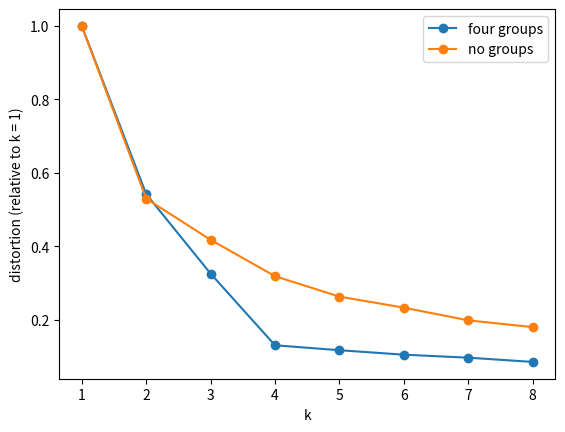

This figure's Python source: (Note: this script raises an exception after producing the figure.)
import numpy as np
import matplotlib.pyplot as plt

def kmeans(X, k, g, restarts=3, iters=60):
    best = None
    for _ in range(restarts):
        C = X[g.choice(len(X), k, replace=False)]
        lab = None
        for _ in range(iters):
            new = np.argmin(((X[:, None] - C[None]) ** 2).sum(-1), 1)
            if lab is not None and np.array_equal(new, lab): break
            lab = new
            C = np.array([X[lab == j].mean(0) if np.any(lab == j) else C[j] for j in range(k)])
        W = ((X - C[lab]) ** 2).sum()
        if best is None or W < best[1]:
            best = (lab, W, C)
    return best

g0 = np.random.default_rng(603)
true_c = np.array([[0, 0], [4, 0], [0, 4], [4, 4.5]])
X4 = np.repeat(true_c, 75, axis=0) + 0.8 * g0.normal(size=(300, 2))          # four groups
X1 = g0.normal(size=(300, 2)) * [1.8, 1.2]                                    # one cloud, no groups
for name, X in [("four groups", X4), ("no groups", X1)]:
    W = [kmeans(X, k, g0)[1] for k in range(1, 9)]
    plt.plot(range(1, 9), W / W[0], "o-", label=name)
plt.xlabel("k"); plt.ylabel("distortion (relative to k = 1)"); plt.legend(); plt.show()

def mvn_pdf(X, m, S):
    L = np.linalg.cholesky(S); Z = np.linalg.solve(L, (X - m).T)
    return np.exp(-0.5 * (Z ** 2).sum(0) - np.log(np.diag(L)).sum() - 0.5 * len(m) * np.log(2 * np.pi))

def gmm_fit(X, K, g, iters=150, reg=1e-4, tol=1e-4):
    n, d = X.shape
    mu = X[g.choice(n, K, replace=False)]; Sig = np.array([np.cov(X.T)] * K); pi = np.full(K, 1 / K)
    prev = -np.inf
    for _ in range(iters):
        dens = np.column_stack([pi[k] * mvn_pdf(X, mu[k], Sig[k]) for k in range(K)]) + 1e-300
        ll = np.log(dens.sum(1)).sum()
        if ll - prev < tol: break
        prev = ll
        R = dens / dens.sum(1, keepdims=True); Nk = R.sum(0) + 1e-9
        pi, mu = Nk / n, (R.T @ X) / Nk[:, None]
        Sig = np.array([((R[:, k, None] * (X - mu[k])).T @ (X - mu[k])) / Nk[k] + reg * np.eye(d) for k in range(K)])
    dens = np.column_stack([pi[k] * mvn_pdf(X, mu[k], Sig[k]) for k in range(K)])
    return np.log(dens.sum(1) + 1e-300).sum()

def n_params(K, d):
    return ...

def bic(X, K, g):
    ll = max(gmm_fit(X, K, g) for _ in range(2))
    return ...

gb = np.random.default_rng(6031)
bic4 = [bic(X4, K, gb) for K in range(1, 8)]
bic1 = [bic(X1, K, gb) for K in range(1, 8)]
k_bic_4, k_bic_1 = int(np.argmin(bic4)) + 1, int(np.argmin(bic1)) + 1
print("four groups, BIC:", np.round(bic4, 0), "->", k_bic_4)
print("one cloud, BIC:  ", np.round(bic1, 0), "->", k_bic_1)

import numpy as np
def test_params():
    "n_params counts weights, means and full covariances"
    assert n_params(3, 2) == 2 + 6 + 9
def test_choice():
    "BIC chooses 4 components for the four groups, and 1 for the single cloud"
    assert k_bic_4 == 4 and k_bic_1 == 1

test_params()
test_choice()
print("All checks passed")

def gap_statistic(X, kmax, B, g):
    lo, hi = X.min(0), X.max(0)
    logW = np.array([np.log(kmeans(X, k, g)[1]) for k in range(1, kmax + 1)])
    ref = np.array([[np.log(kmeans(g.uniform(lo, hi, X.shape), k, g, restarts=2)[1]) for k in range(1, kmax + 1)]
                    for _ in range(B)])
    gap = ...
    s = ref.std(0) * np.sqrt(1 + 1 / B)
    return gap, s

def choose_k(gap, s):
    for k in range(len(gap) - 1):
        if ...:
            return k + 1
    return len(gap)

gg = np.random.default_rng(6032)
gap4, s4 = gap_statistic(X4, 7, 10, gg)
gap1, s1 = gap_statistic(X1, 7, 10, gg)
k_gap_4, k_gap_1 = choose_k(gap4, s4), choose_k(gap1, s1)
print("four groups, gap:", np.round(gap4, 2), "->", k_gap_4)
print("one cloud, gap:  ", np.round(gap1, 2), "->", k_gap_1)

import numpy as np
def test_choice():
    "the gap rule chooses 4 for the four groups and 1 for the single cloud"
    assert k_gap_4 == 4 and k_gap_1 == 1

test_choice()
print("All checks passed")

def pair_agreement(a, b):
    same_a = a[:, None] == a[None, :]
    same_b = b[:, None] == b[None, :]
    iu = np.triu_indices(len(a), 1)
    return ...

def stability(X, k, g, reps=10):
    vals = []
    for _ in range(reps):
        perm = g.permutation(len(X)); h1, h2 = perm[: len(X) // 2], perm[len(X) // 2:]
        C1, C2 = kmeans(X[h1], k, g)[2], kmeans(X[h2], k, g)[2]
        l1 = np.argmin(((X[:, None] - C1[None]) ** 2).sum(-1), 1)
        l2 = np.argmin(((X[:, None] - C2[None]) ** 2).sum(-1), 1)
        vals.append(pair_agreement(l1, l2))
    return np.mean(vals)

gst = np.random.default_rng(6033)
stab4 = {k: stability(X4, k, gst) for k in range(2, 7)}
stab1 = {k: stability(X1, k, gst) for k in range(2, 7)}
print("four groups:", {k: round(float(v), 3) for k, v in stab4.items()})
print("one cloud:  ", {k: round(float(v), 3) for k, v in stab1.items()})

import numpy as np
def test_pair():
    "pair_agreement is 1 for identical labelings up to renaming"
    assert pair_agreement(np.array([0, 0, 1, 1]), np.array([1, 1, 0, 0])) == 1.0
def test_four():
    "for the four groups, k = 4 is more stable than k = 3 and k = 5"
    assert stab4[4] > stab4[3] and stab4[4] > stab4[5]

test_pair()
test_four()
print("All checks passed")
